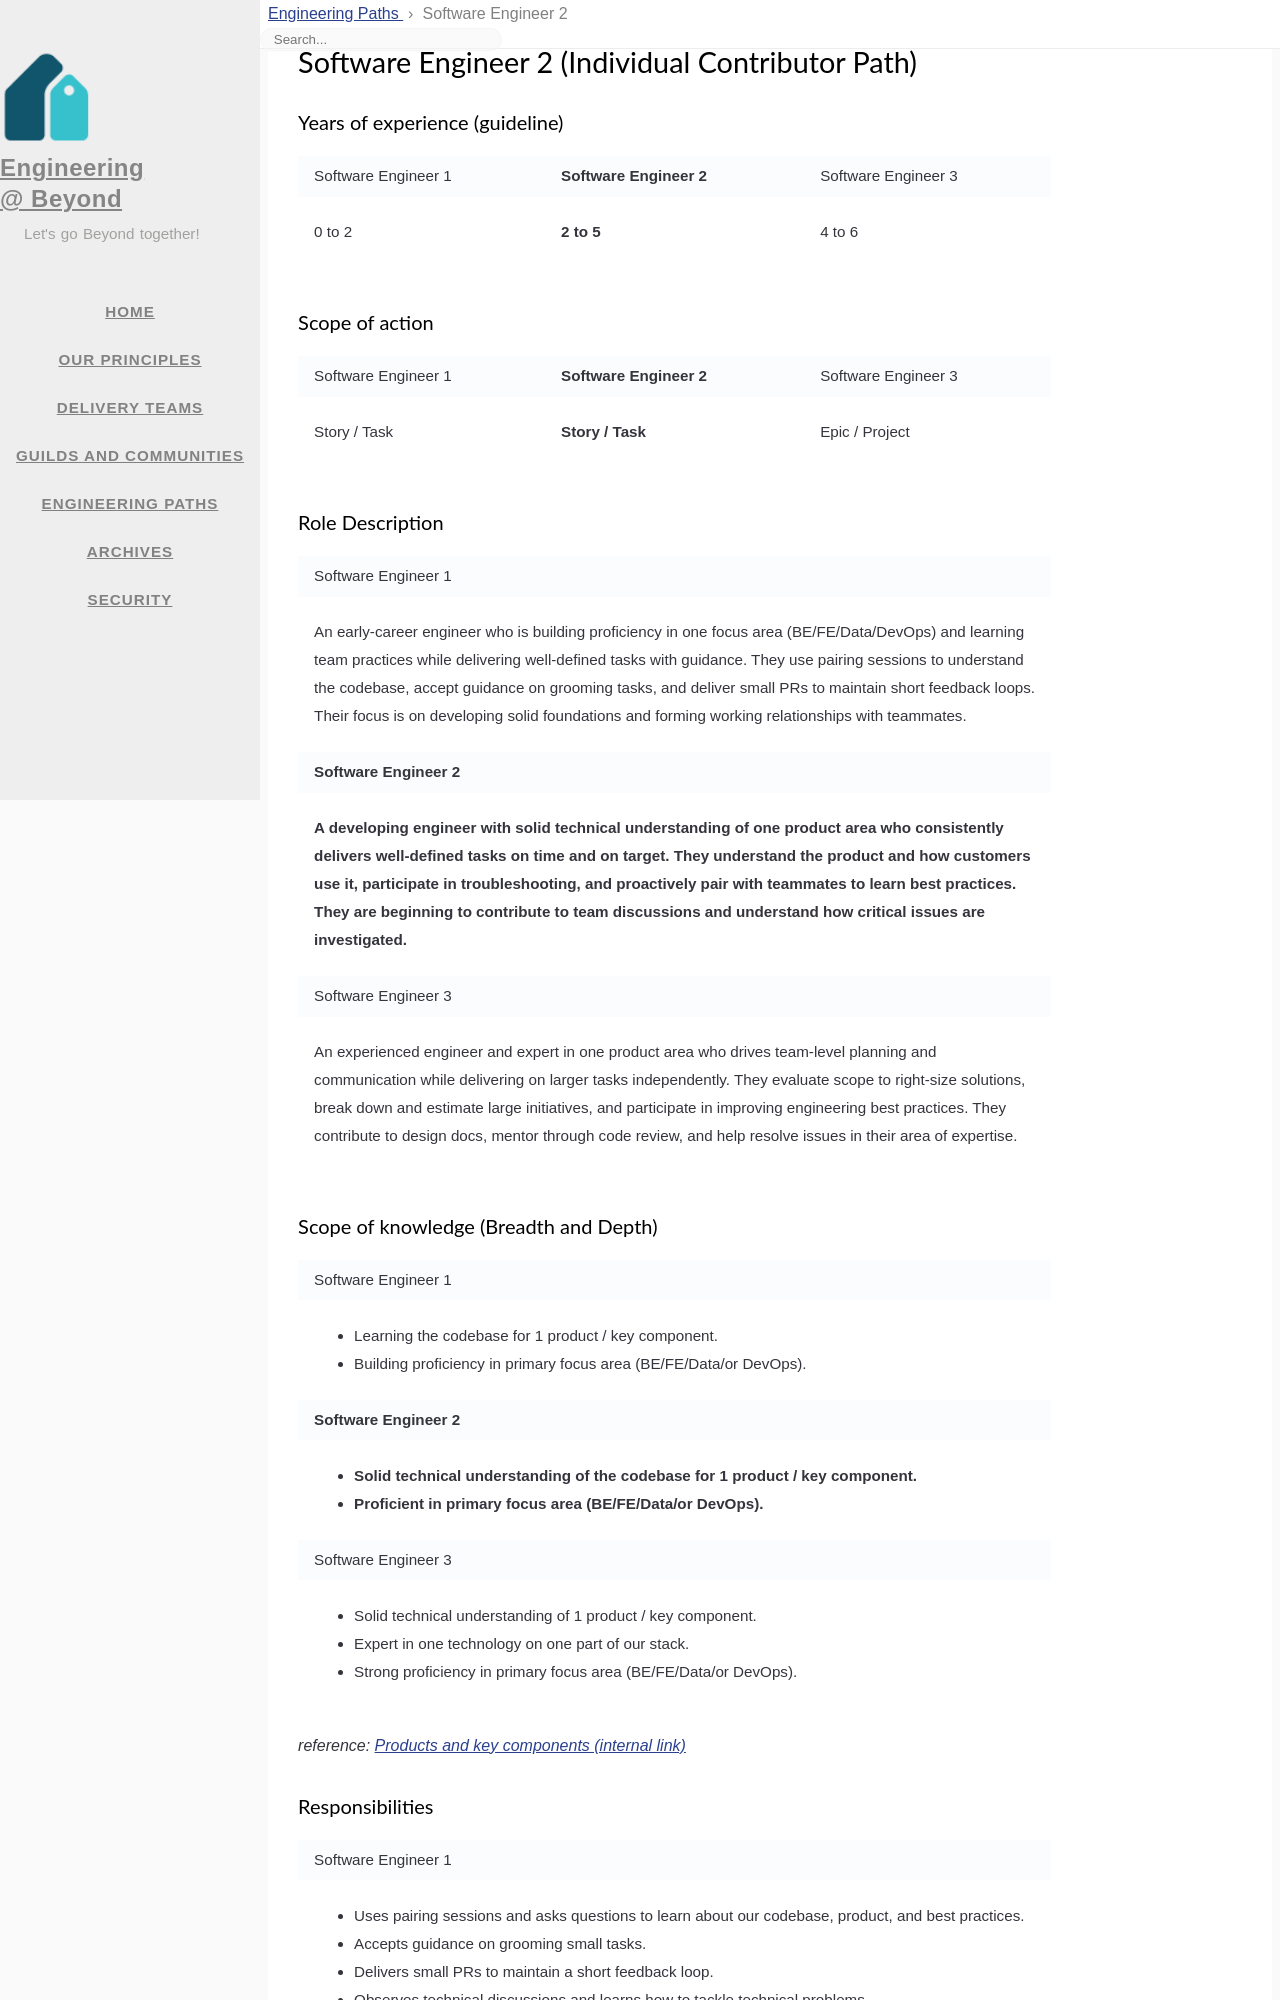

repository: 1024inc/engineering-blog · page: eng-paths/software_engineer_2.html · generator: jekyll

---
title: Software Engineer 2
icon: fas fa-users
order: 3
layout: page-eng-paths
---

# Software Engineer 2 (Individual Contributor Path)
### Years of experience (guideline)
<table  markdown="1">
<tr>
<td>

Software Engineer 1

</td>
<td style="font-weight:bold">

Software Engineer 2

</td>
<td>

Software Engineer 3

</td>
</tr>
<tr>
<td  markdown="1">

0 to 2

</td>
<td  markdown="1" style="font-weight:bold">

2 to 5

</td>
<td  markdown="1">

4 to 6

</td>
</tr>
</table>


### Scope of action
<table  markdown="1">
<tr>
<td>

Software Engineer 1

</td>
<td style="font-weight:bold">

Software Engineer 2

</td>
<td>

Software Engineer 3

</td>
</tr>
<tr>
<td  markdown="1">

Story / Task

</td>
<td  markdown="1" style="font-weight:bold">

Story / Task

</td>
<td  markdown="1">

Epic / Project

</td>
</tr>
</table>


### Role Description
<table  markdown="1">
<tr><td>

Software Engineer 1

</td></tr>
<tr><td  markdown="1">

An early-career engineer who is building proficiency in one focus area (BE/FE/Data/DevOps) and learning team practices while delivering well-defined tasks with guidance. They use pairing sessions to understand the codebase, accept guidance on grooming tasks, and deliver small PRs to maintain short feedback loops. Their focus is on developing solid foundations and forming working relationships with teammates.

</td></tr>
<tr><td style="font-weight:bold">

Software Engineer 2

</td></tr>
<tr><td markdown="1" style="font-weight:bold">

A developing engineer with solid technical understanding of one product area who consistently delivers well-defined tasks on time and on target. They understand the product and how customers use it, participate in troubleshooting, and proactively pair with teammates to learn best practices. They are beginning to contribute to team discussions and understand how critical issues are investigated.

</td></tr>
<tr><td>

Software Engineer 3

</td></tr>
<tr><td  markdown="1">

An experienced engineer and expert in one product area who drives team-level planning and communication while delivering on larger tasks independently. They evaluate scope to right-size solutions, break down and estimate large initiatives, and participate in improving engineering best practices. They contribute to design docs, mentor through code review, and help resolve issues in their area of expertise.

</td></tr>
</table>


### Scope of knowledge (Breadth and Depth)
<table  markdown="1">
<tr><td>

Software Engineer 1

</td></tr>
<tr><td  markdown="1">

- Learning the codebase for 1 product / key component.
- Building proficiency in primary focus area (BE/FE/Data/or DevOps).

</td></tr>
<tr><td style="font-weight:bold">

Software Engineer 2

</td></tr>
<tr><td markdown="1" style="font-weight:bold">

- Solid technical understanding of the codebase for 1 product / key component.
- Proficient in primary focus area (BE/FE/Data/or DevOps).

</td></tr>
<tr><td>

Software Engineer 3

</td></tr>
<tr><td  markdown="1">

- Solid technical understanding of 1 product / key component.
- Expert in one technology on one part of our stack.
- Strong proficiency in primary focus area (BE/FE/Data/or DevOps).

</td></tr>
</table>


_reference: [Products and key components (internal link)](https://app.tettra.co/teams/beyondpricing/pages/platform-products-and-key-components){:target="_blank"}_
